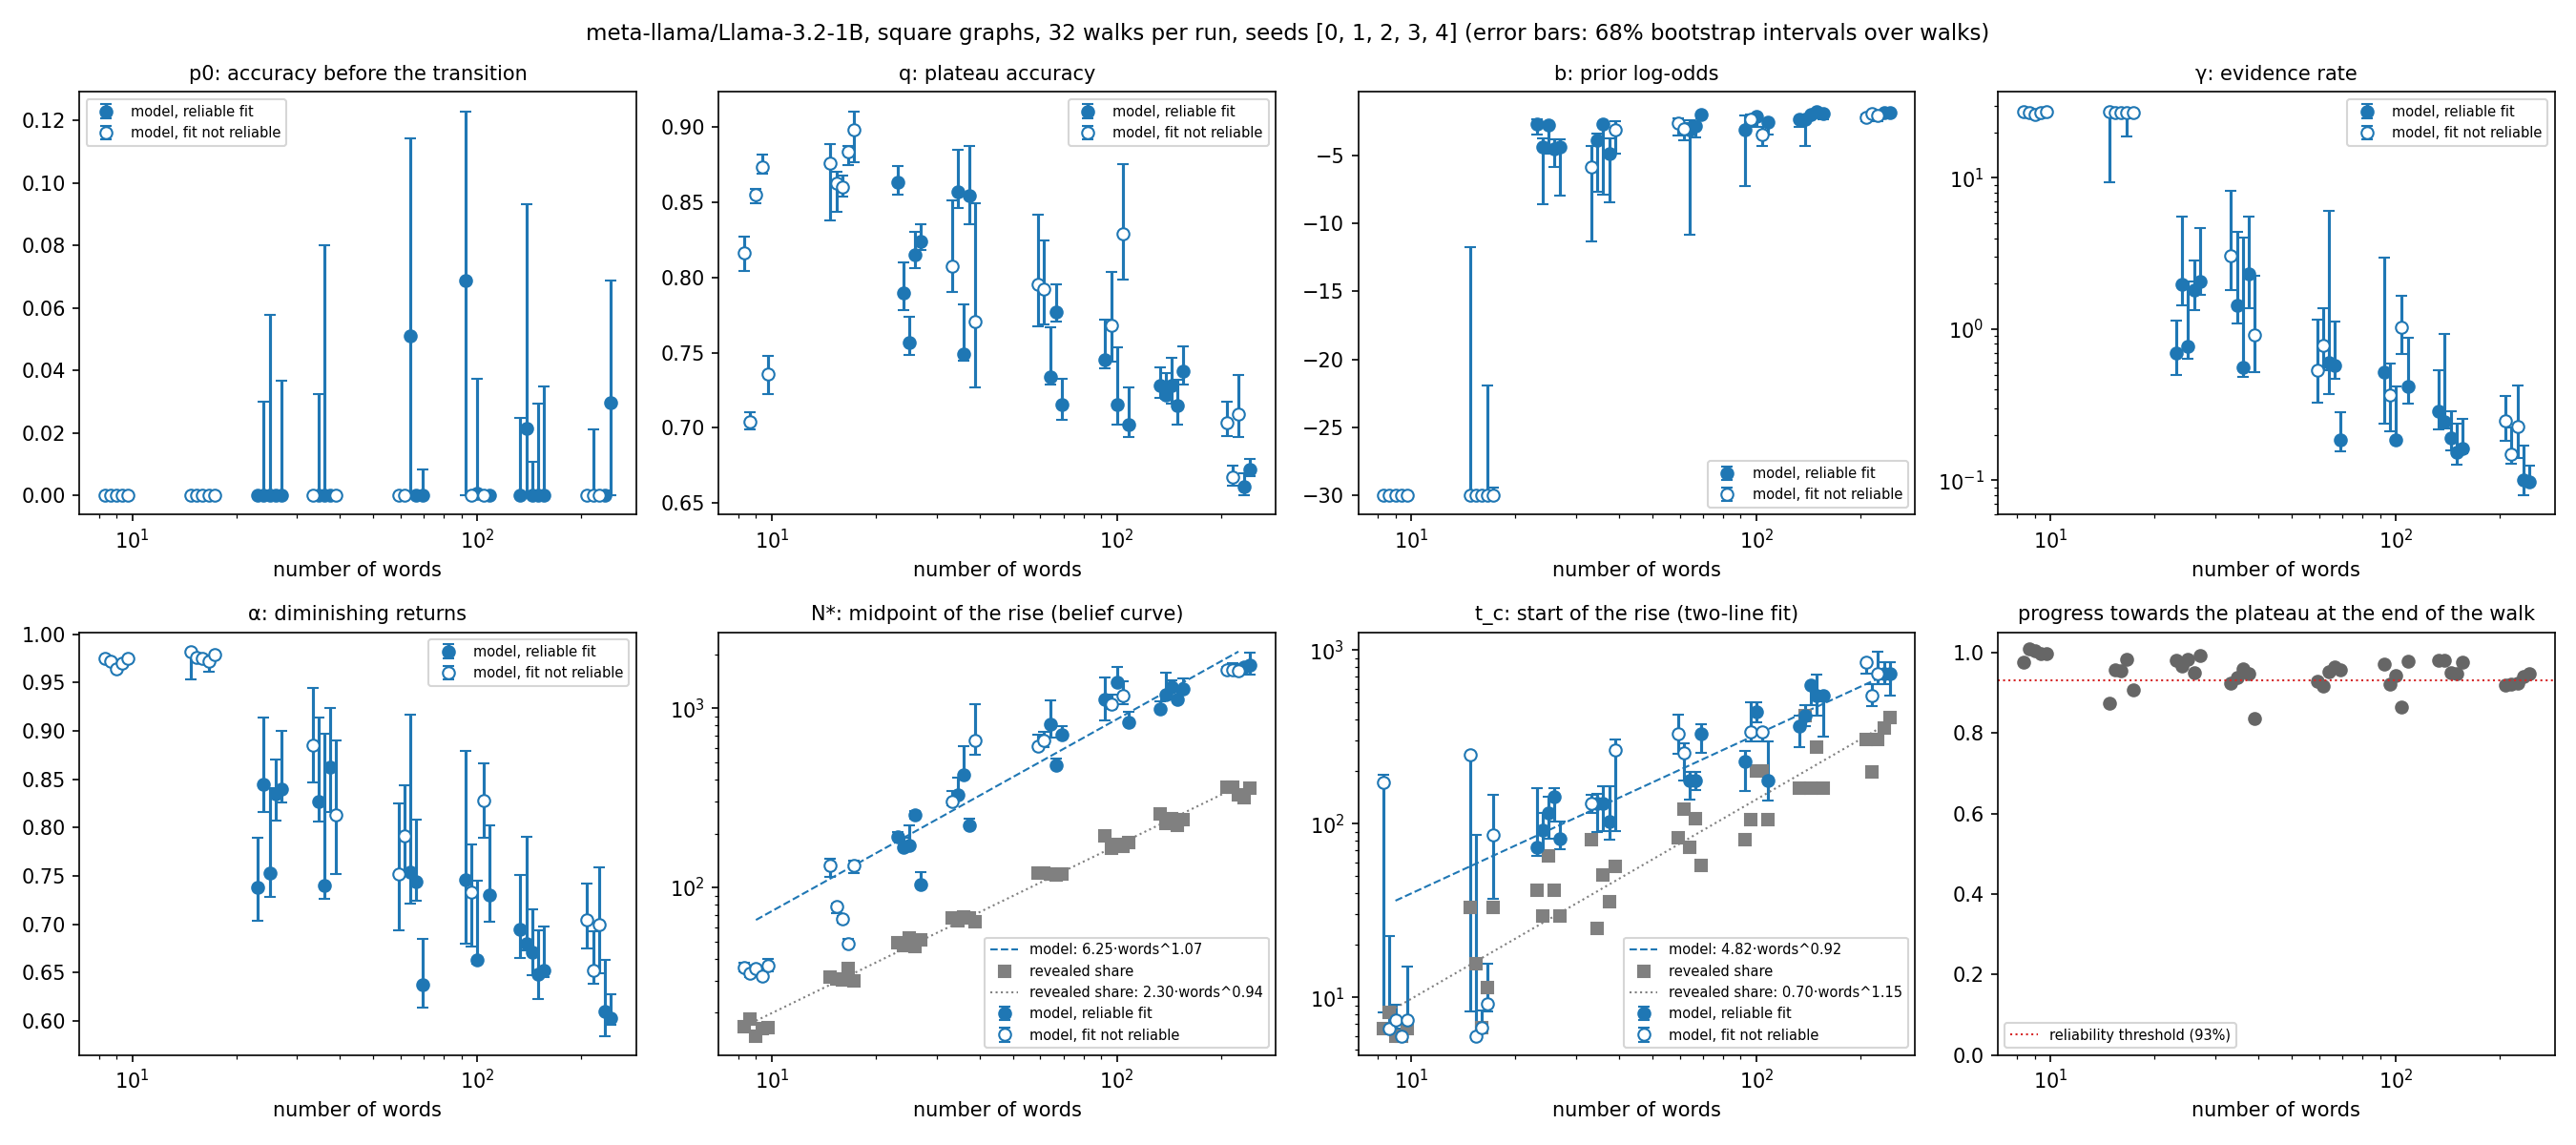

The file beside this chart, header and first rows:
graph_size, num_words, num_tokens, seed, final_accuracy, progress_towards_plateau, fit_reliable, fit_problems, two_line_has_plateau_line, N*_lookup, t_c_lookup, lookup_fit_reliable, final_revealed_share, p0, p0_ci68_low, p0_ci68_high, q, q_ci68_low, q_ci68_high, b, b_ci68_low, b_ci68_high, gamma, gamma_ci68_low
3, 9, 3000, 3000, 0.7962, 0.9755, False, b at the edge of its search range, True, 16.8, 6.642, True, 1.0, 0.0, 0.0, 0.0, 0.8163, 0.8045, 0.8275, -30.0, -30.0, -30.0, 27.4, 27.2
3, 9, 3000, 3001, 0.7103, 1.009, False, b at the edge of its search range, True, 18.53, 8.14, True, 1.0, 0.0, 0.0, 0.0, 0.7041, 0.6988, 0.7104, -30.0, -30.0, -30.0, 27.2, 27.05
3, 9, 3000, 3002, 0.859, 1.005, False, b at the edge of its search range, True, 14.86, 6.0, True, 1.0, 0.0, 0.0, 0.0, 0.8549, 0.8495, 0.8588, -30.0, -30.0, -30.0, 26.38, 26.28
3, 9, 3000, 3003, 0.8721, 0.9979, False, b at the edge of its search range, True, 16.21, 6.0, True, 1.0, 0.0, 0.0, 0.0, 0.8739, 0.8694, 0.8821, -30.0, -30.0, -30.0, 27.06, 26.97
3, 9, 3000, 3004, 0.734, 0.9979, False, b at the edge of its search range, True, 16.51, 6.642, True, 1.0, 0.0, 0.0, 0.0, 0.7355, 0.7227, 0.7476, -30.0, -30.0, -30.0, 27.44, 27.25
4, 16, 4000, 4000, 0.7663, 0.8745, False, b at the edge of its search range; only …, True, 31.76, 33, True, 1.0, 0.0, 0.0, 0.0, 0.8763, 0.8383, 0.8887, -30.0, -30.0, -11.77, 27.39, 9.394
4, 16, 4000, 4001, 0.8261, 0.9577, False, b at the edge of its search range, True, 30.95, 15.65, True, 1.0, 0.0, 0.0, 0.0, 0.8626, 0.8437, 0.8703, -30.0, -30.0, -30, 27.01, 26.78
4, 16, 4000, 4002, 0.822, 0.9555, False, b at the edge of its search range, True, 30.48, 6.675, True, 1.0, 0.0, 0.0, 0.0, 0.8604, 0.854, 0.8676, -30.0, -30.0, -30, 27.02, 26.92
4, 16, 4000, 4003, 0.8699, 0.9841, False, b at the edge of its search range, True, 35.29, 11.37, True, 1.0, 0.0, 0.0, 0.0, 0.8839, 0.8747, 0.8877, -30.0, -30.0, -21.9, 26.93, 18.8
4, 16, 4000, 4004, 0.8146, 0.9068, False, b at the edge of its search range; only …, True, 30.21, 33, True, 1.0, 0.0, 0.0, 0.0, 0.8982, 0.8769, 0.9107, -30.0, -30.0, -29.39, 27.04, 26.19
5, 25, 6000, 5000, 0.8457, 0.9796, True, , True, 49.26, 41.27, True, 1.0, 0.0, 0.0, 0.0, 0.8633, 0.8551, 0.8744, -2.737, -3.492, -2.381, 0.6905, 0.4963
5, 25, 6000, 5001, 0.7624, 0.9654, True, , True, 47.17, 29.36, True, 1.0, 0.0, 0.0, 0.03016, 0.7897, 0.7784, 0.8102, -4.399, -8.595, -3.751, 1.984, 1.431
5, 25, 6000, 5002, 0.744, 0.9831, True, , True, 51.97, 64.96, True, 1.0, 0.0, 0.0, 0.05787, 0.7568, 0.7484, 0.7741, -2.772, -4.895, -2.57, 0.7749, 0.636
5, 25, 6000, 5003, 0.7737, 0.9488, True, , True, 47.07, 41.27, True, 1.0, 0.0, 0.0, 0.0, 0.8155, 0.8064, 0.8301, -4.522, -5.836, -3.859, 1.809, 1.341
5, 25, 6000, 5004, 0.8174, 0.9919, True, , True, 50.72, 29.36, True, 1.0, 0.0, 0.0, 0.0366, 0.824, 0.8183, 0.8358, -4.376, -7.952, -3.811, 2.08, 1.698
6, 36, 8000, 6000, 0.7455, 0.923, False, only 92% of the rise to the plateau is c…, True, 67.83, 81.01, True, 1.0, 0.0, 0.0, 0.0, 0.8077, 0.7903, 0.8513, -5.872, -11.32, -4.33, 3.055, 1.809
6, 36, 8000, 6001, 0.8028, 0.9369, True, , True, 64.82, 24.81, True, 1.0, 0.0, 0.0, 0.0326, 0.8569, 0.8465, 0.8847, -3.9, -7.678, -3.438, 1.433, 1.096
6, 36, 8000, 6002, 0.7185, 0.9592, True, , True, 68.82, 50.47, True, 1.0, 0.0, 0.0, 0.08021, 0.749, 0.7448, 0.7822, -2.696, -7.893, -2.588, 0.5571, 0.4801
6, 36, 8000, 6003, 0.8099, 0.9475, True, , True, 67.21, 35.39, True, 1.0, 0.0, 0.0, 0.0, 0.8548, 0.8358, 0.8874, -4.897, -8.421, -3.764, 2.334, 1.369
6, 36, 8000, 6004, 0.6439, 0.8353, False, only 84% of the rise to the plateau is c…, False, 64.54, 56.8, True, 1.0, 0.0, 0.0, 0.0, 0.7709, 0.7266, 0.8498, -3.107, -4.868, -2.491, 0.9214, 0.5219
8, 64, 12000, 8000, 0.7378, 0.9277, False, only 93% of the rise to the plateau is c…, True, 120, 83.16, True, 1.0, 0.0, 0.0, 0.0, 0.7953, 0.7673, 0.842, -2.645, -3.573, -2.264, 0.538, 0.3248
8, 64, 12000, 8001, 0.7254, 0.9158, False, only 92% of the rise to the plateau is c…, True, 119.7, 121.1, True, 1.0, 0.0, 0.0, 0.0, 0.792, 0.7689, 0.8249, -3.024, -3.911, -2.611, 0.7825, 0.5372
8, 64, 12000, 8002, 0.7017, 0.9531, True, , False, 119.1, 73.38, True, 1.0, 0.05107, 0.0, 0.1145, 0.7337, 0.7288, 0.7668, -3.144, -10.87, -2.426, 0.6031, 0.3729
8, 64, 12000, 8003, 0.7502, 0.9652, True, , True, 117.5, 106.8, True, 1.0, 0.0, 0.0, 3.568071369011581e-06, 0.7772, 0.7708, 0.7953, -2.814, -3.674, -2.606, 0.5793, 0.471
8, 64, 12000, 8004, 0.6856, 0.9581, True, , True, 119.4, 57.12, True, 1.0, 0.0, 0.0, 0.008472, 0.7156, 0.7055, 0.7324, -2.005, -2.269, -1.968, 0.1847, 0.1565
10, 100, 16000, 10000, 0.7265, 0.9721, True, , False, 194.2, 80.89, True, 1.0, 0.06894, 0.0, 0.123, 0.7453, 0.7396, 0.7717, -3.098, -7.276, -2.089, 0.5205, 0.238
10, 100, 16000, 10001, 0.7085, 0.9226, False, only 92% of the rise to the plateau is c…, False, 165.9, 104.9, True, 1.0, 0.0, 0.0, 0.0, 0.768, 0.7439, 0.8036, -2.354, -2.772, -1.995, 0.3691, 0.2114
10, 100, 16000, 10002, 0.6747, 0.9428, True, , False, 174.4, 201.1, True, 1.0, 0.0006426, 0.0, 0.03744, 0.7156, 0.7019, 0.7533, -2.127, -2.886, -2.225, 0.1859, 0.1937
10, 100, 16000, 10003, 0.717, 0.8651, False, only 87% of the rise to the plateau is c…, False, 170.1, 201.1, True, 1.0, 0.0, 0.0, 0.0, 0.8289, 0.7985, 0.8757, -3.476, -4.324, -2.939, 1.027, 0.6856
10, 100, 16000, 10004, 0.6863, 0.9772, True, , False, 178.1, 104.9, True, 1.0, 0.0, 0.0, 0.0002532, 0.7023, 0.6938, 0.7267, -2.582, -3.479, -2.382, 0.4204, 0.3209
12, 144, 24000, 12000, 0.7144, 0.9813, True, , True, 258.3, 160.3, True, 1.0, 0.0, 0.0, 0.02494, 0.7281, 0.7201, 0.7404, -2.344, -2.897, -2.191, 0.2858, 0.2186
12, 144, 24000, 12001, 0.7088, 0.9814, True, , True, 228.4, 418, True, 1.0, 0.02144, 0.0, 0.09328, 0.7219, 0.719, 0.7365, -2.344, -4.345, -2.186, 0.243, 0.2219
12, 144, 24000, 12002, 0.6923, 0.9509, True, , True, 242.6, 160.3, True, 1.0, 0.0, 0.0, 0.01092, 0.7281, 0.7164, 0.7466, -2.015, -2.28, -1.945, 0.1902, 0.1574
12, 144, 24000, 12003, 0.6767, 0.947, True, , True, 223.2, 277.2, True, 1.0, 0.0, 0.0, 0.02954, 0.7145, 0.7022, 0.732, -1.811, -2.119, -1.788, 0.1529, 0.1274
12, 144, 24000, 12004, 0.7196, 0.9753, True, , True, 237.6, 160.3, True, 1.0, 0.0, 0.0, 0.03504, 0.7378, 0.7288, 0.7542, -1.954, -2.358, -1.976, 0.1616, 0.1511
15, 225, 40000, 15000, 0.6472, 0.92, False, only 92% of the rise to the plateau is c…, True, 360.7, 305.6, True, 1.0, 0.0, 0.0, 0.0, 0.7035, 0.6945, 0.7176, -2.203, -2.485, -2.02, 0.2463, 0.1836
15, 225, 40000, 15001, 0.6151, 0.9215, False, only 92% of the rise to the plateau is c…, True, 361.9, 197.5, True, 1.0, 0.0, 0.0, 0.02127, 0.6675, 0.6615, 0.6749, -1.95, -2.318, -1.907, 0.1493, 0.1285
15, 225, 40000, 15002, 0.656, 0.9248, False, only 92% of the rise to the plateau is c…, True, 328.8, 305.6, True, 1.0, 0.0, 0.0, 0.0, 0.7093, 0.694, 0.7351, -2.095, -2.524, -1.897, 0.2272, 0.1405
15, 225, 40000, 15003, 0.6216, 0.9408, True, , True, 316.4, 353.5, True, 1.0, 0.0, 0.0, 0.001622, 0.6607, 0.6549, 0.67, -1.842, -2.085, -1.768, 0.1009, 0.07948
15, 225, 40000, 15004, 0.6387, 0.9478, True, , True, 356.5, 408.9, True, 1.0, 0.02962, 0.0, 0.06869, 0.6723, 0.6675, 0.6793, -1.888, -2.167, -1.777, 0.09745, 0.09229
